Image classification data set "LLaVA_CLIP" (Julian075/LLaVA_CLIP on GitHub). Class labels (11): bird, bobcat, cat, coyote, dog, opossum, rabbit, raccoon, rodent, skunk, squirrel.

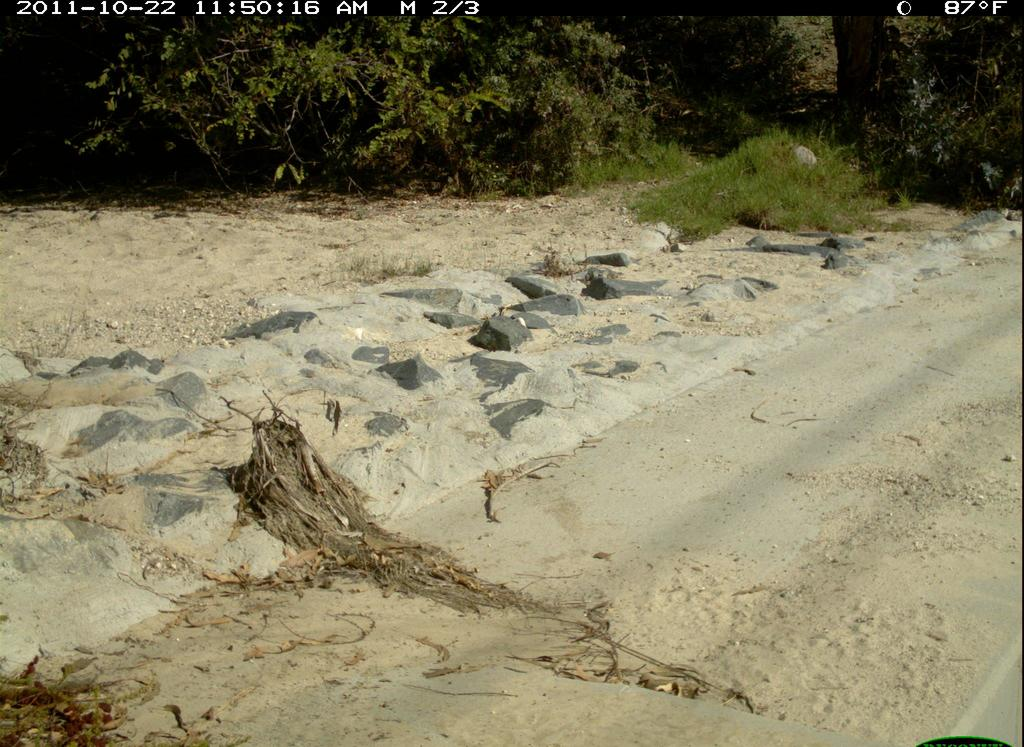
Label: squirrel

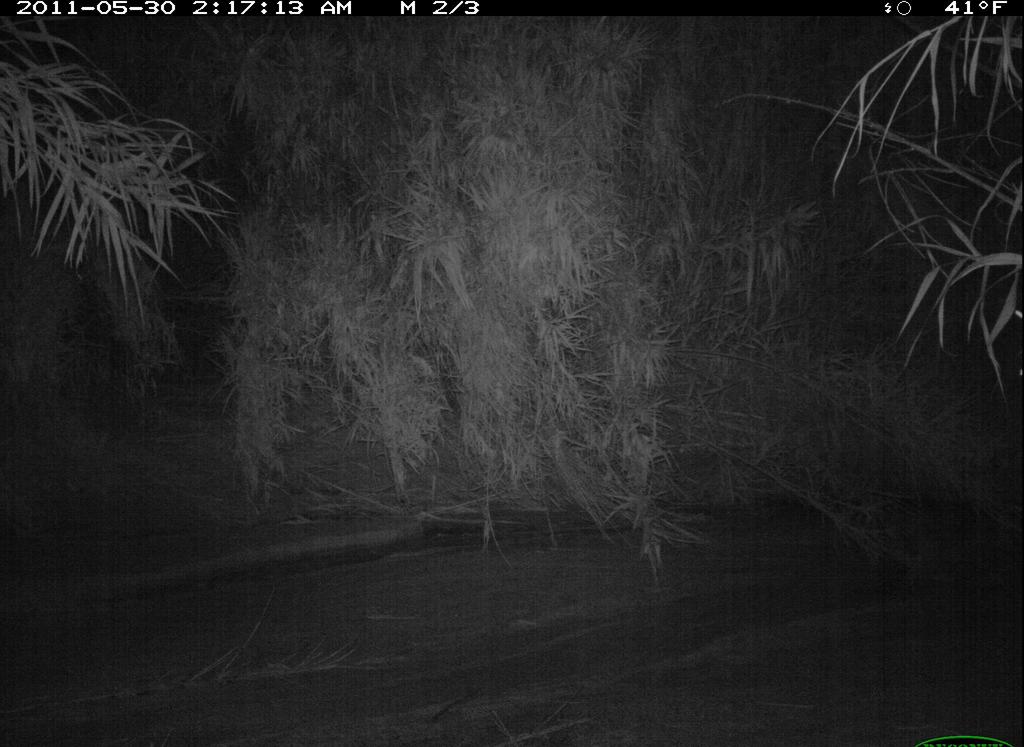
Label: bobcat

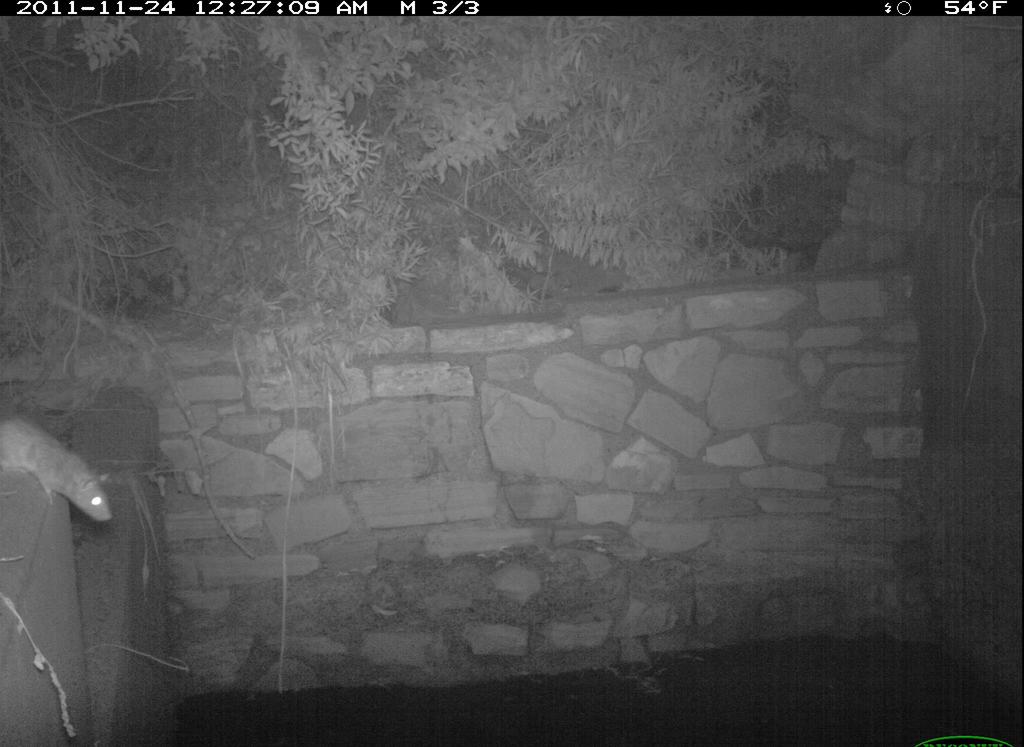
Label: rodent

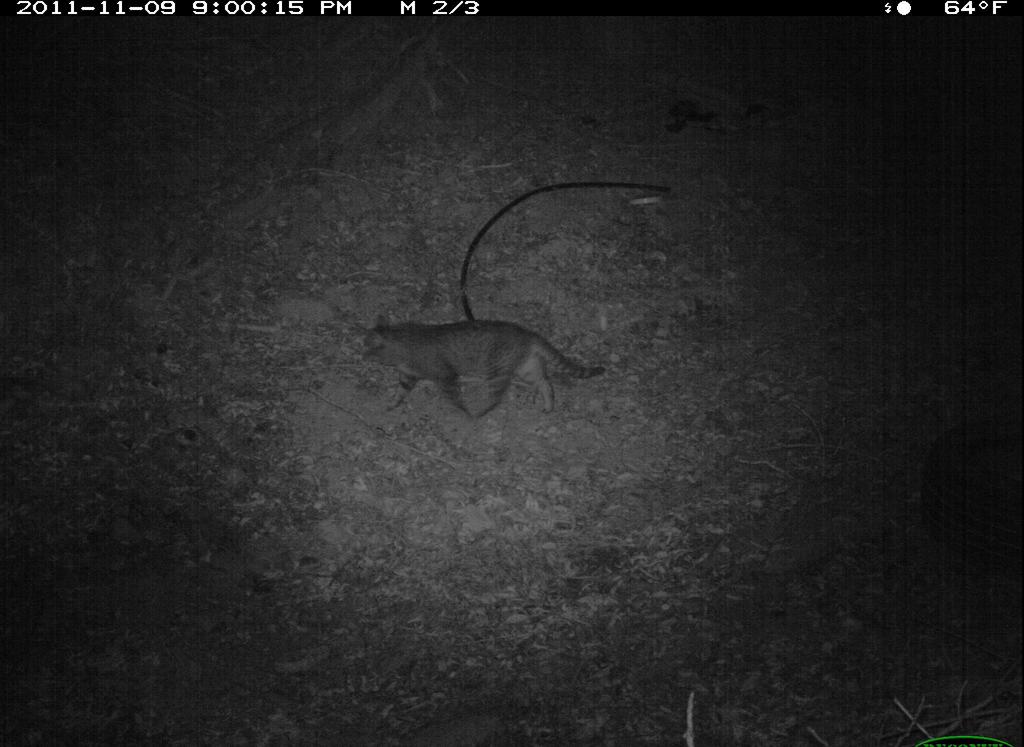
Label: cat

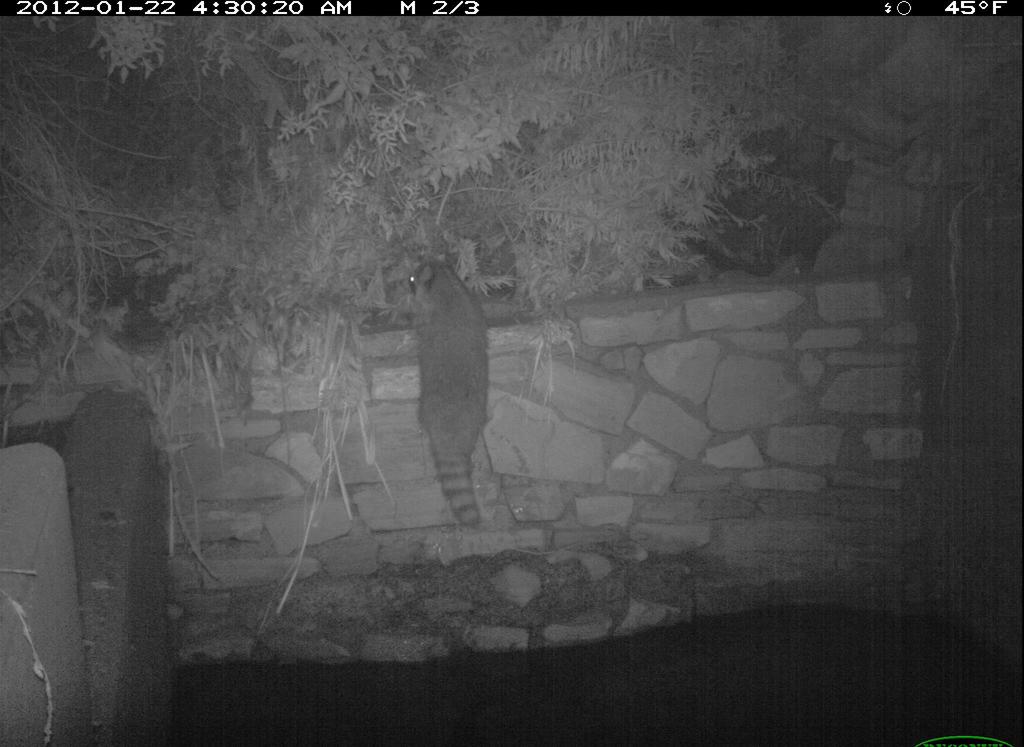
Label: raccoon

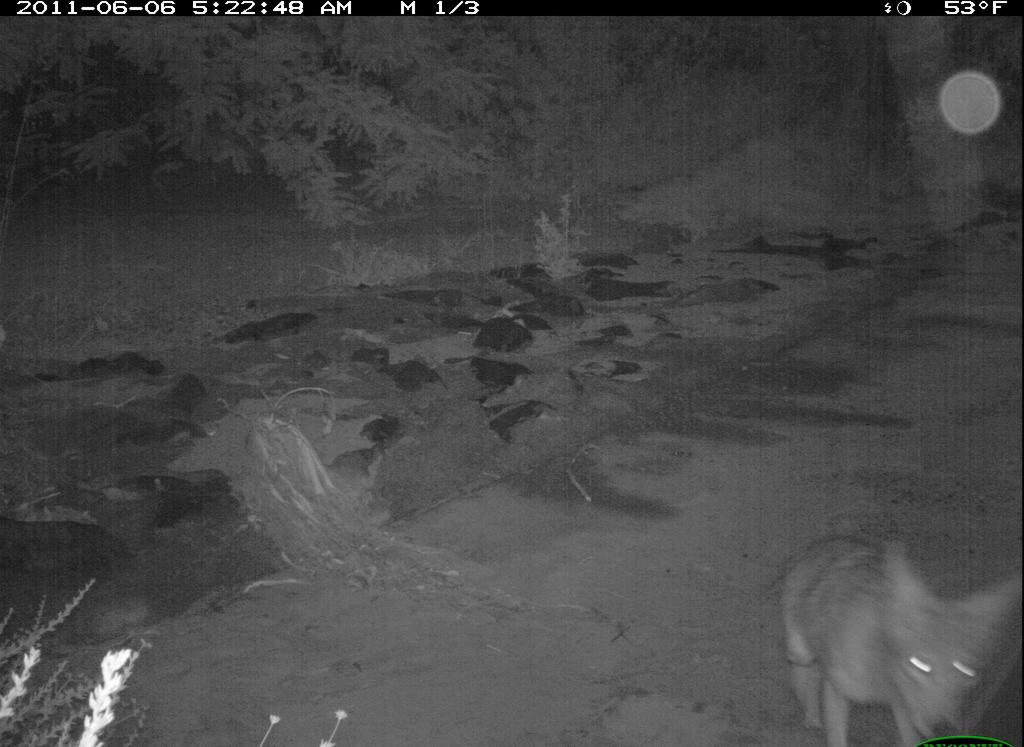
Label: coyote
